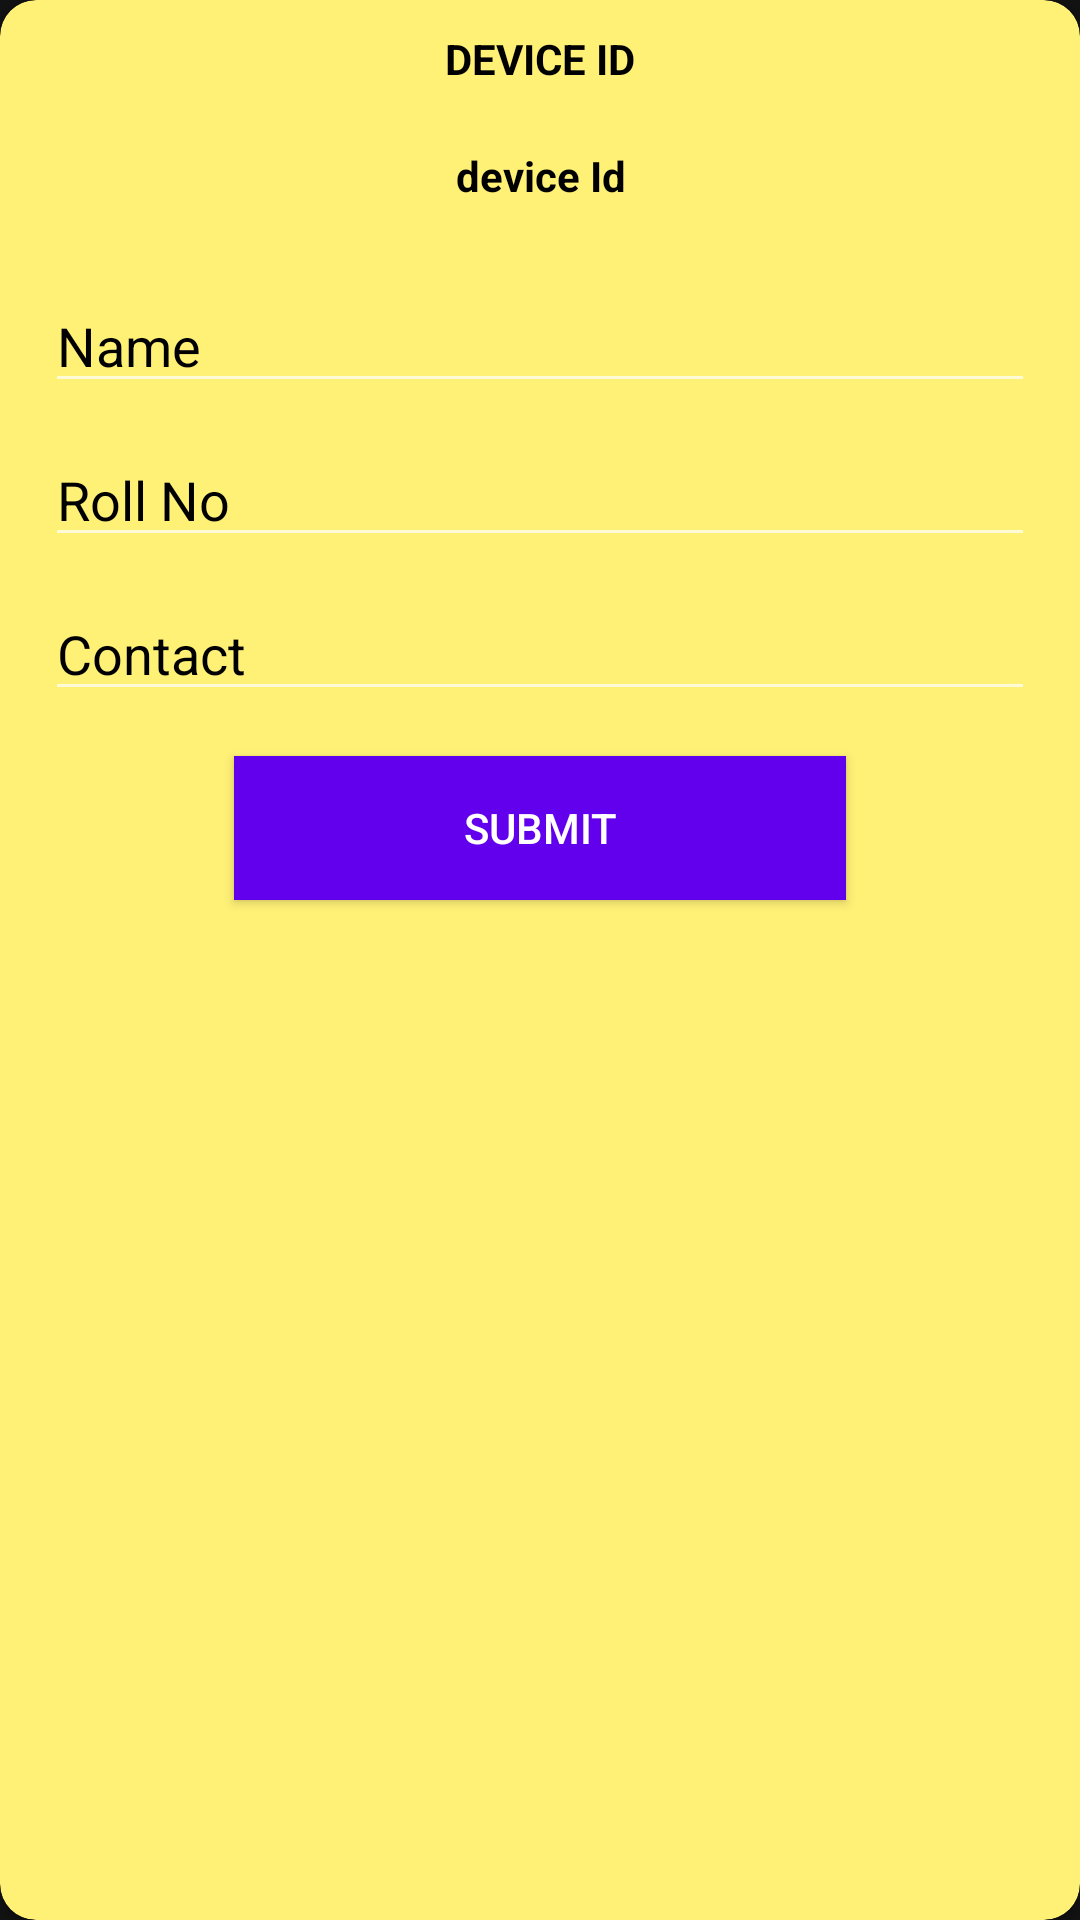

Here is an Android app screen rendered from its layout file. Give the layout XML and the strings, colors and styles it references.
<!-- AndroidManifest.xml: application theme Theme.SmartAttendanceStudent -->
<!-- res/layout/fragment_frag_profile.xml -->
<?xml version="1.0" encoding="utf-8"?>
<androidx.cardview.widget.CardView xmlns:android="http://schemas.android.com/apk/res/android"
    xmlns:app="http://schemas.android.com/apk/res-auto"
    xmlns:tools="http://schemas.android.com/tools"
    android:layout_width="match_parent"
    android:layout_height="wrap_content"
    android:layout_gravity="center"
    android:layout_margin="10dp"
    android:layout_weight="2"
    android:elevation="15dp"

    app:cardBackgroundColor="#FFF176"
    app:cardCornerRadius="12dp">


    <LinearLayout

        android:layout_width="match_parent"
        android:layout_height="match_parent"
        android:orientation="vertical"
        android:padding="10dp">
        <TextView

            android:layout_width="match_parent"
            android:layout_height="wrap_content"
            android:ems="10"
            android:gravity="center"
            android:text="device Id"
            android:textAllCaps="true"

            android:textColor="@color/black"
            android:textColorHint="@color/black"
            android:textStyle="bold" />
        <TextView
            android:id="@+id/tvDeviceId"
            android:layout_width="match_parent"
            android:layout_height="wrap_content"
            android:layout_marginTop="20sp"
            android:layout_marginBottom="20sp"
            android:ems="10"
            android:gravity="center"
            android:hint="device Id"
            android:textColor="@color/black"
            android:textColorHint="@color/black"
            android:textStyle="bold" />

        <EditText
            android:id="@+id/tvProfName"
            android:layout_width="match_parent"
            android:layout_height="wrap_content"
            android:layout_margin="5dp"
            android:ems="10"
            android:hint="Name"
            android:inputType="textPersonName"
            android:textColor="@color/black"
            android:textColorHint="@color/black" />

        <EditText

            android:id="@+id/tvProfRoll"
            android:layout_width="match_parent"
            android:layout_height="wrap_content"
            android:layout_margin="5dp"
            android:hint="Roll No"
            android:textColor="@color/black"
            android:textColorHint="@color/black" />

        <EditText
            android:id="@+id/tvProfContact"
            android:layout_width="match_parent"
            android:layout_height="wrap_content"
            android:layout_margin="5dp"
            android:hint="Contact"
            android:textColor="@color/black"
            android:textColorHint="@color/black" />

        <LinearLayout
            android:layout_width="match_parent"
            android:layout_height="wrap_content"
            android:layout_gravity="center"
            android:gravity="center"
            android:orientation="horizontal"
            android:weightSum="2">

            <Button

                android:id="@+id/btnProfSubmit"
                android:layout_width="wrap_content"
                android:layout_height="wrap_content"
                android:layout_gravity="center"
                android:layout_margin="10dp"
                android:layout_weight="1"
                android:background="@color/design_default_color_primary"
                android:padding="10dp"
                android:text="Submit"
                android:textColor="@color/white" />


        </LinearLayout>

    </LinearLayout>


</androidx.cardview.widget.CardView>
<!-- resources referenced by this layout -->
<resources>
  <color name="black">#FF000000</color>
  <color name="white">#FFFFFFFF</color>
  <style name="Theme.SmartAttendanceStudent" parent="Theme.MaterialComponents.NoActionBar">
          
          <item name="colorPrimary">@color/purple_500</item>
          <item name="colorPrimaryVariant">@color/purple_700</item>
          <item name="colorOnPrimary">@color/white</item>
          
          <item name="colorSecondary">@color/teal_200</item>
          <item name="colorSecondaryVariant">@color/teal_700</item>
          <item name="colorOnSecondary">@color/black</item>
          
          <item name="android:statusBarColor" tools:targetApi="l">?attr/colorPrimaryVariant</item>
          
      </style>
  <color name="purple_500">#FF6200EE</color>
  <color name="purple_700">#FF3700B3</color>
  <color name="teal_200">#FF03DAC5</color>
  <color name="teal_700">#FDD835</color>
</resources>
